Run: headless pygame with SDL's dummy video driver; simulated clock (each Clock.tick advances the game by its frame time, no real sleeping); random seed 0; keys injected as events and as key.get_pressed() state; no mouse input.
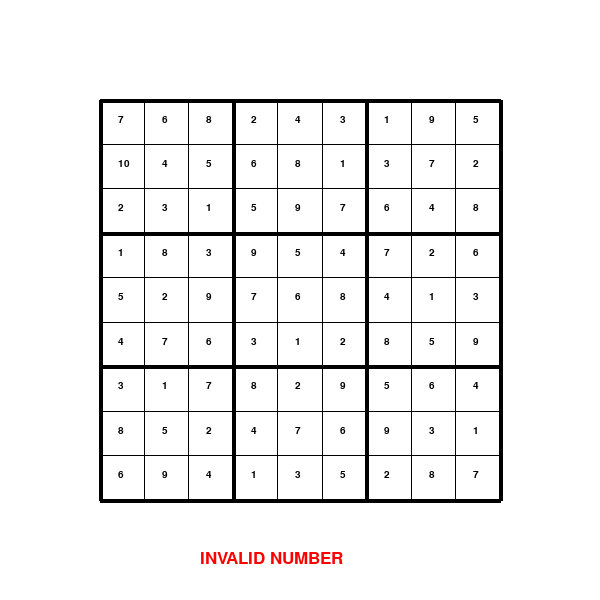
Frame 1 of 4 · flips 1–60 · no input
Frame 2 of 4 · flips 61–180 · tapped SPACE, RETURN · held RIGHT (→), D · screen unchanged from frame 1, image omitted
Frame 3 of 4 · flips 181–300 · held DOWN (↓), S · screen unchanged from frame 2, image omitted
Frame 4 of 4 · flips 301–420 · held LEFT (←), A, UP (↑), W · screen unchanged from frame 3, image omitted

The pygame program that drew these frames:

import pygame

run = True
dif = 400/9
line_black = (0, 0, 0)
x, y = 0, 0
pygame.init()
pygame.font.init()

screen = pygame.display.set_mode((600, 600))
pygame.display.set_caption("SUDOKU VALIDATOR")
font = pygame.font.SysFont('comicsans', 15)
font1 = pygame.font.SysFont('comicsans', 25)

def draw_grid(board):
      screen.fill((255, 255, 255))
      for i in range(10):
          thick = 1
          if i % 3 == 0 :
              thick = 4
          else:
              thick = 1
          pygame.draw.line(screen, line_black, (100, i * dif + 100), (500, i * dif + 100), thick)
          pygame.draw.line(screen, line_black, (i * dif + 100, 100), (i * dif + 100, 500), thick)

      for i in range(9):
            for j in range(9):
                  num = font.render(str(board[i][j]), 1, line_black)
                  screen.blit(num, (i*dif + 118, j*dif + 115))
      

def inRange(board):
  for i in range(9):
   for j in range(9):
      if board[i][j] > 9 or board[i][j] < 1:
          return False
  
  return True

if __name__ == "__main__":
      
      board = [ [ 7, 10, 2, 1, 5, 4, 3, 8, 6 ],
            [ 6, 4, 3, 8, 2, 7, 1, 5, 9 ],
            [ 8, 5, 1, 3, 9, 6, 7, 2, 4 ],
            [ 2, 6, 5, 9, 7, 3, 8, 4, 1 ],
            [ 4, 8, 9, 5, 6, 1, 2, 7, 3 ],
            [ 3, 1, 7, 4, 8, 2, 9, 6, 5 ],
            [ 1, 3, 6, 7, 4, 8, 5, 9, 2 ],
            [ 9, 7, 4, 2, 1, 5, 6, 3, 8 ],
            [ 5, 2, 8, 6, 3, 9, 4, 1, 7 ] ]

      while run:
          for event in pygame.event.get():
            if event.type == pygame.QUIT:
                  run = False
          draw_grid(board)

          if not inRange(board):
                txt = font1.render("INVALID NUMBER", 1, (255, 0, 0))
                screen.blit(txt, (200, 550))
          
          pygame.display.update()
#def checkRow(board, row):

#def checkCol(board, col):

#def checkGrid()
"""


#def isValidSudoku(board):


if __name__ == '__main__':
   
  
  one thread to check if all cells in range, one to check rows, one to check cols, 9 to check subgrids
  
  if (isValidSudoku(board)):
    print("Valid")
  else:
    print("Not Valid") """
